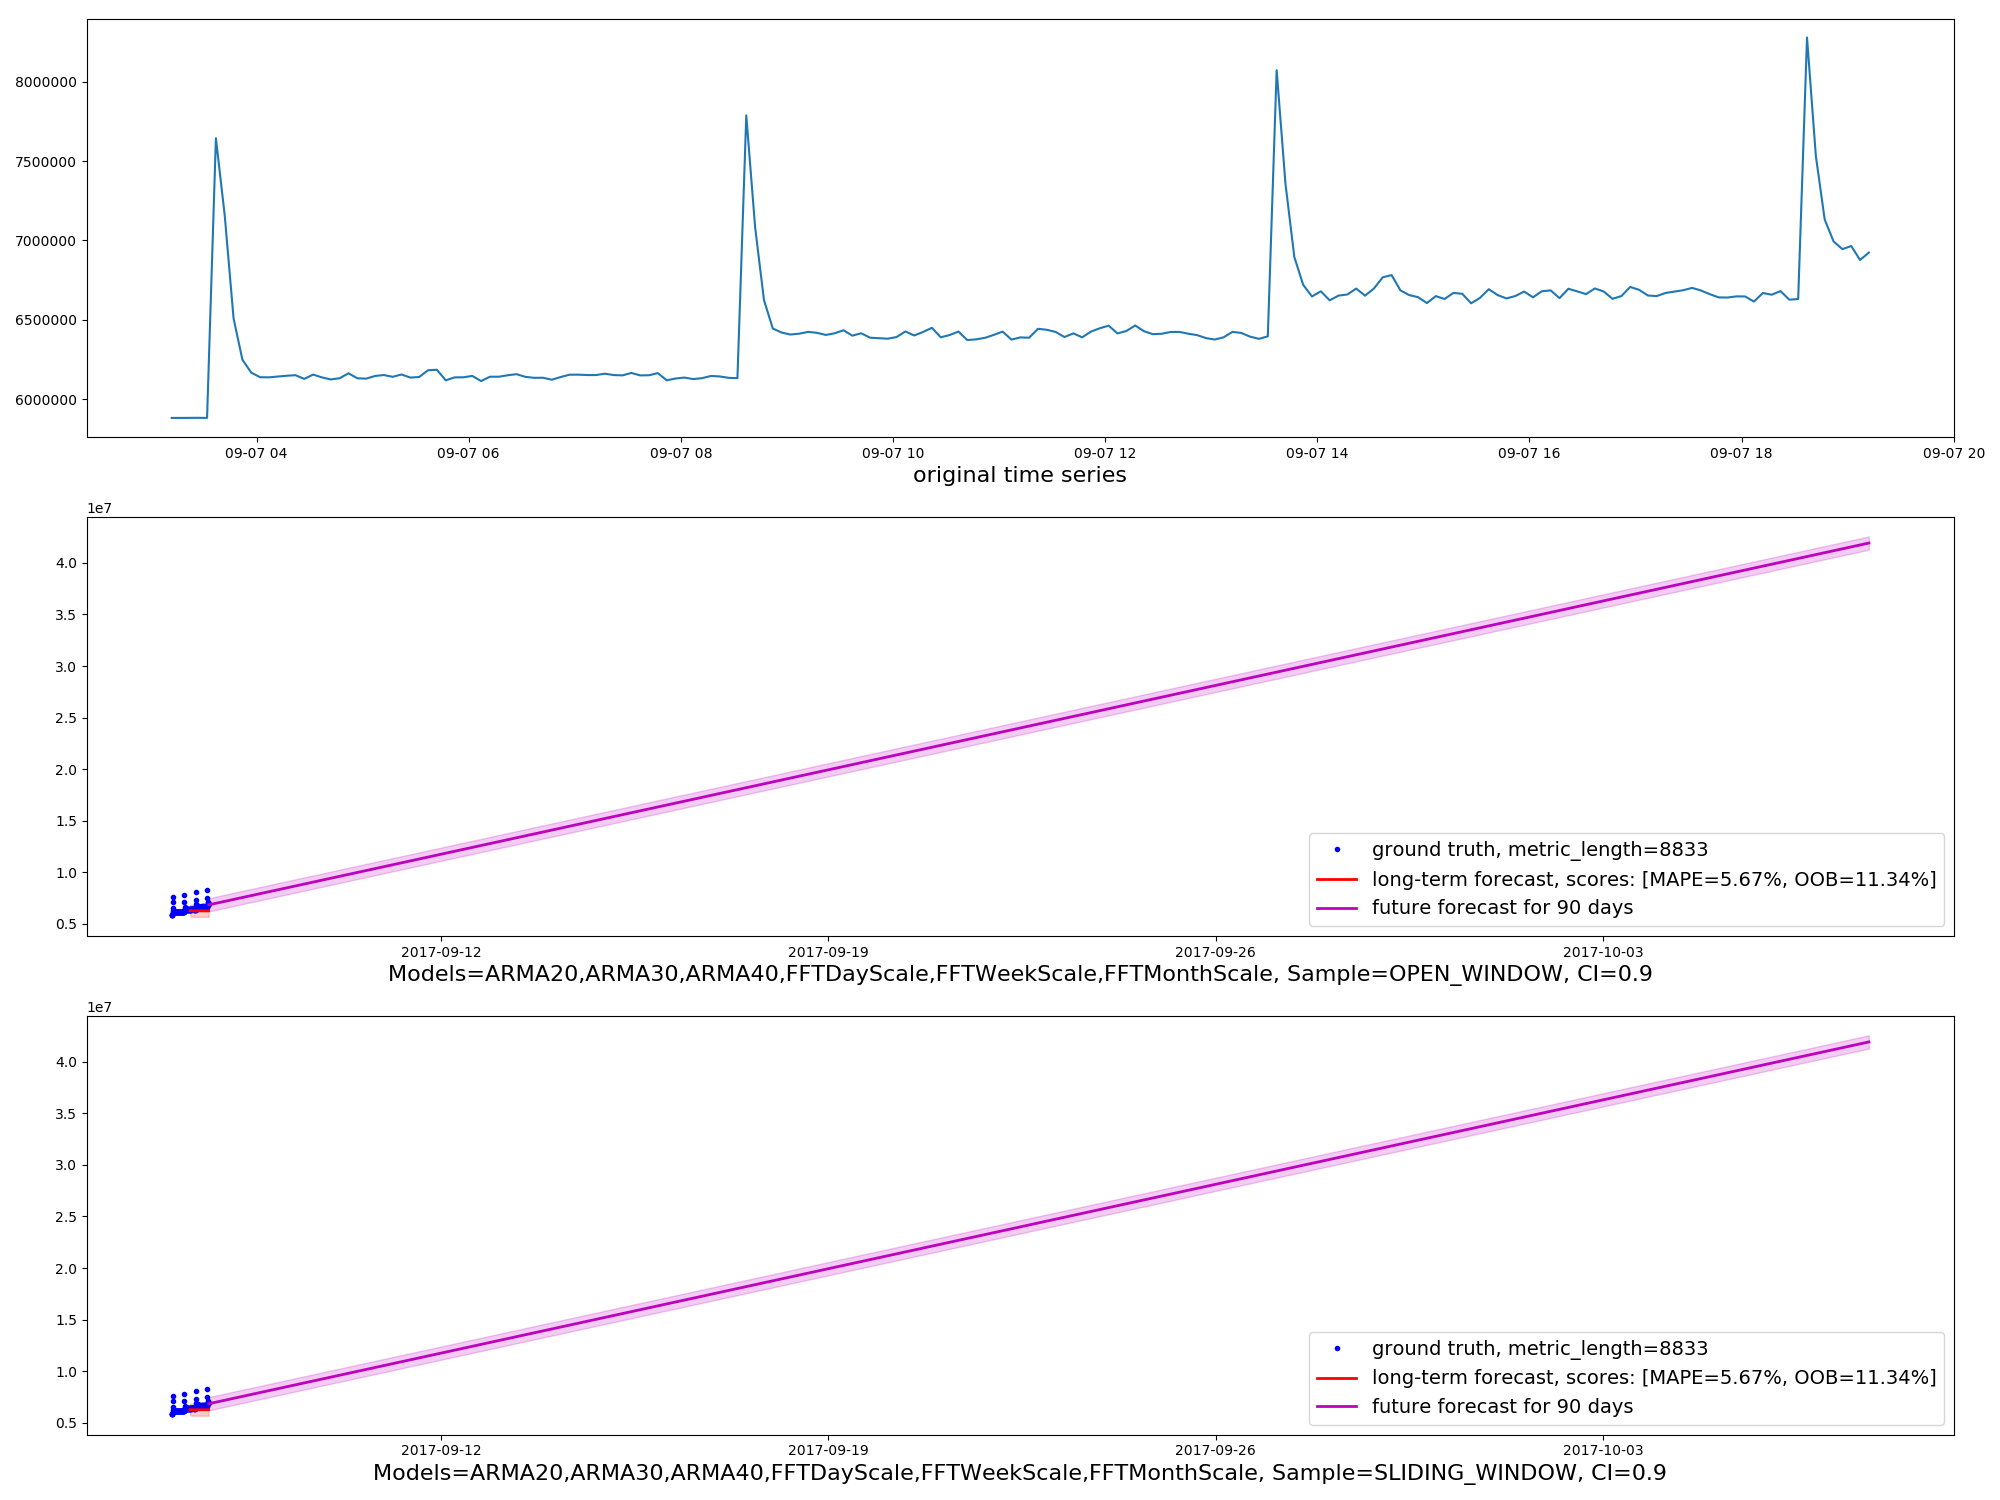

The file beside this chart, header and first rows:
timestamp, actual, m1_long_predict, m1_long_upper, m1_long_lower, m2_long_predict, m2_long_upper, m2_long_lower, m1_future_predict, m1_future_upper, m1_future_lower, m2_future_predict, m2_future_upper, m2_future_lower
2017-09-07T03:12:00, 5881696
2017-09-07T03:17:00, 5881627
2017-09-07T03:22:00, 5882310
2017-09-07T03:27:00, 5882310
2017-09-07T03:32:00, 5881900
2017-09-07T03:37:00, 7643523
2017-09-07T03:42:00, 7156319
2017-09-07T03:47:00, 6507914
2017-09-07T03:52:00, 6248326
2017-09-07T03:57:00, 6166744
2017-09-07T04:02:00, 6138071
2017-09-07T04:07:00, 6137316
2017-09-07T04:12:00, 6142140
2017-09-07T04:17:00, 6147272
2017-09-07T04:22:00, 6150910
2017-09-07T04:27:00, 6127496
2017-09-07T04:32:00, 6154678
2017-09-07T04:37:00, 6136767
2017-09-07T04:42:00, 6124124
2017-09-07T04:47:00, 6131847
2017-09-07T04:52:00, 6162730
2017-09-07T04:57:00, 6131418
2017-09-07T05:02:00, 6129163
2017-09-07T05:07:00, 6145932
2017-09-07T05:12:00, 6151784
2017-09-07T05:17:00, 6140678
2017-09-07T05:22:00, 6155266
2017-09-07T05:27:00, 6135736
2017-09-07T05:32:00, 6139534
2017-09-07T05:37:00, 6181835
2017-09-07T05:42:00, 6185170
2017-09-07T05:47:00, 6118442
2017-09-07T05:52:00, 6137082
2017-09-07T05:57:00, 6137524
2017-09-07T06:02:00, 6146288
2017-09-07T06:07:00, 6113852
2017-09-07T06:12:00, 6141246
2017-09-07T06:17:00, 6141196
2017-09-07T06:22:00, 6150266
2017-09-07T06:27:00, 6157303
2017-09-07T06:32:00, 6140510
2017-09-07T06:37:00, 6134220
2017-09-07T06:42:00, 6134710
2017-09-07T06:47:00, 6122524
2017-09-07T06:52:00, 6139112
2017-09-07T06:57:00, 6153951
2017-09-07T07:02:00, 6154202
2017-09-07T07:07:00, 6151852
2017-09-07T07:12:00, 6151608
2017-09-07T07:17:00, 6160218
2017-09-07T07:22:00, 6151830
2017-09-07T07:27:00, 6149670
2017-09-07T07:32:00, 6164845
2017-09-07T07:37:00, 6149616
2017-09-07T07:42:00, 6150587
2017-09-07T07:47:00, 6163890
2017-09-07T07:52:00, 6118516
2017-09-07T07:57:00, 6129991
2017-09-07T08:02:00, 6135816
2017-09-07T08:07:00, 6126524
... 8,773 more rows
